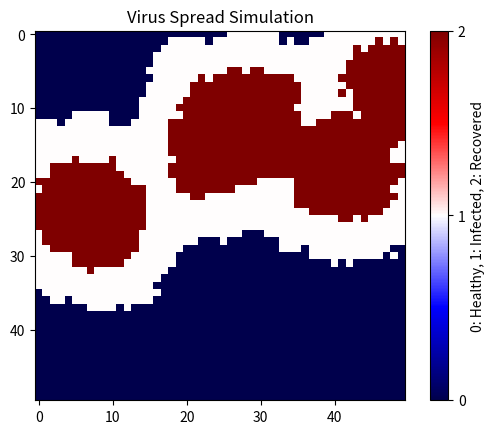

Here is the Python script that generated this plot:
import numpy as np
import matplotlib.pyplot as plt

class VirusCellularAutomaton:
    def __init__(self, size, initial_infected, recovery_time=5, infection_probability=0.3):
        self.size = size
        self.grid = np.zeros((size, size), dtype=int)  # 0: Healthy, 1: Infected, 2: Recovered
        self.recovery_time = recovery_time
        self.infection_probability = infection_probability
        self.infection_countdown = np.zeros((size, size), dtype=int)

        # 初始化感染者
        infected_cells = np.random.choice(size * size, initial_infected, replace=False)
        self.grid.ravel()[infected_cells] = 1
        self.infection_countdown.ravel()[infected_cells] = recovery_time

    def apply_rules(self):
        new_grid = self.grid.copy()
        new_countdown = self.infection_countdown.copy()

        for i in range(self.size):
            for j in range(self.size):
                if self.grid[i, j] == 1:  # 如果是感染者
                    if self.infection_countdown[i, j] == 0:
                        new_grid[i, j] = 2  # 感染者康复
                    else:
                        new_countdown[i, j] -= 1

                if self.grid[i, j] == 0:  # 如果是健康者
                    # 计算邻居中感染者的数量
                    infected_neighbors = np.sum(self.grid[max(0, i-1):min(self.size, i+2),
                                                           max(0, j-1):min(self.size, j+2)] == 1)

                    # 根据概率确定是否感染
                    if np.random.rand() < self.infection_probability * infected_neighbors:
                        new_grid[i, j] = 1  # 健康者感染
                        new_countdown[i, j] = self.recovery_time

        self.grid = new_grid
        self.infection_countdown = new_countdown

    def simulate(self, steps):
        for _ in range(steps):
            self.apply_rules()

    def plot(self):
        plt.imshow(self.grid, cmap='seismic', interpolation='nearest', vmin=0, vmax=2)
        plt.colorbar(ticks=[0, 1, 2], label='0: Healthy, 1: Infected, 2: Recovered')
        plt.title('Virus Spread Simulation')
        plt.show()

# 示例：模拟病毒传播
size = 50
initial_infected = 5
simulation_steps = 15

ca = VirusCellularAutomaton(size, initial_infected)
ca.simulate(simulation_steps)
ca.plot()
